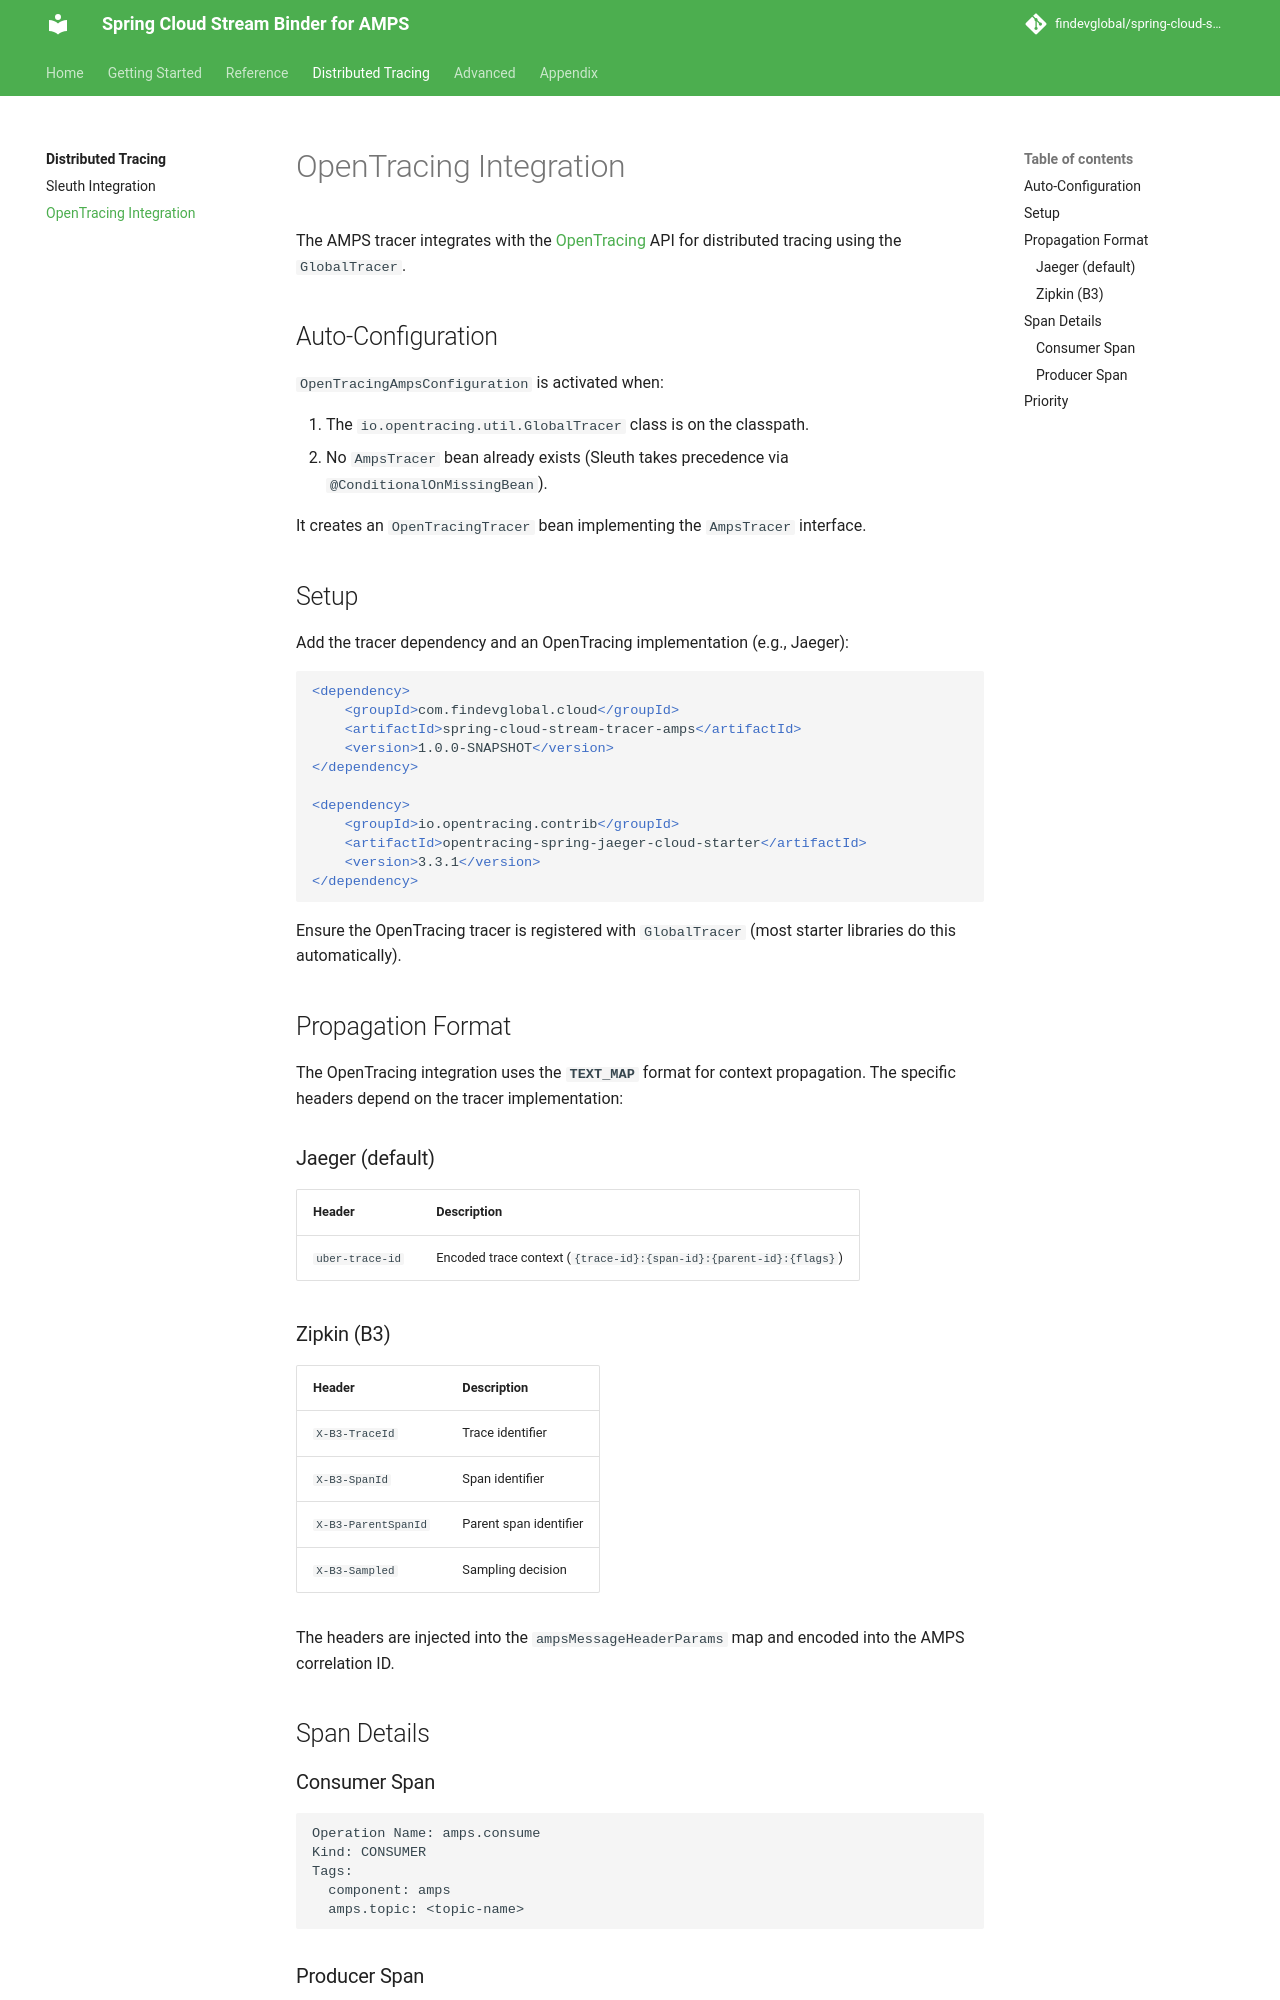

repository: FindevGlobal/spring-cloud-stream-amps · page: 1.0.0/tracing/opentracing/index.html · generator: mkdocs

# OpenTracing Integration

The AMPS tracer integrates with the [OpenTracing](https://opentracing.io/) API for distributed tracing using the `GlobalTracer`.

## Auto-Configuration

`OpenTracingAmpsConfiguration` is activated when:

1. The `io.opentracing.util.GlobalTracer` class is on the classpath.
2. No `AmpsTracer` bean already exists (Micrometer takes precedence via `@ConditionalOnMissingBean`).

It creates an `OpenTracingTracer` bean implementing the `AmpsTracer` interface.

## Setup

Add the tracer dependency and an OpenTracing implementation (e.g., Jaeger):

```xml
<dependency>
    <groupId>com.findevglobal.cloud</groupId>
    <artifactId>spring-cloud-stream-tracer-amps</artifactId>
    <version>1.2.0-SNAPSHOT</version>
</dependency>

<dependency>
    <groupId>io.opentracing.contrib</groupId>
    <artifactId>opentracing-spring-jaeger-cloud-starter</artifactId>
    <version>3.3.1</version>
</dependency>
```

Ensure the OpenTracing tracer is registered with `GlobalTracer` (most starter libraries do this automatically).

## Propagation Format

The OpenTracing integration uses the **`TEXT_MAP`** format for context propagation. The specific headers depend on the tracer implementation:

### Jaeger (default)

| Header          | Description                                                        |
| --------------- | ------------------------------------------------------------------ |
| `uber-trace-id` | Encoded trace context (`{trace-id}:{span-id}:{parent-id}:{flags}`) |

### Zipkin (B3)

| Header              | Description            |
| ------------------- | ---------------------- |
| `X-B3-TraceId`      | Trace identifier       |
| `X-B3-SpanId`       | Span identifier        |
| `X-B3-ParentSpanId` | Parent span identifier |
| `X-B3-Sampled`      | Sampling decision      |

The headers are injected into the `ampsMessageHeaderParams` map and encoded into the AMPS correlation ID.

## Span Details
